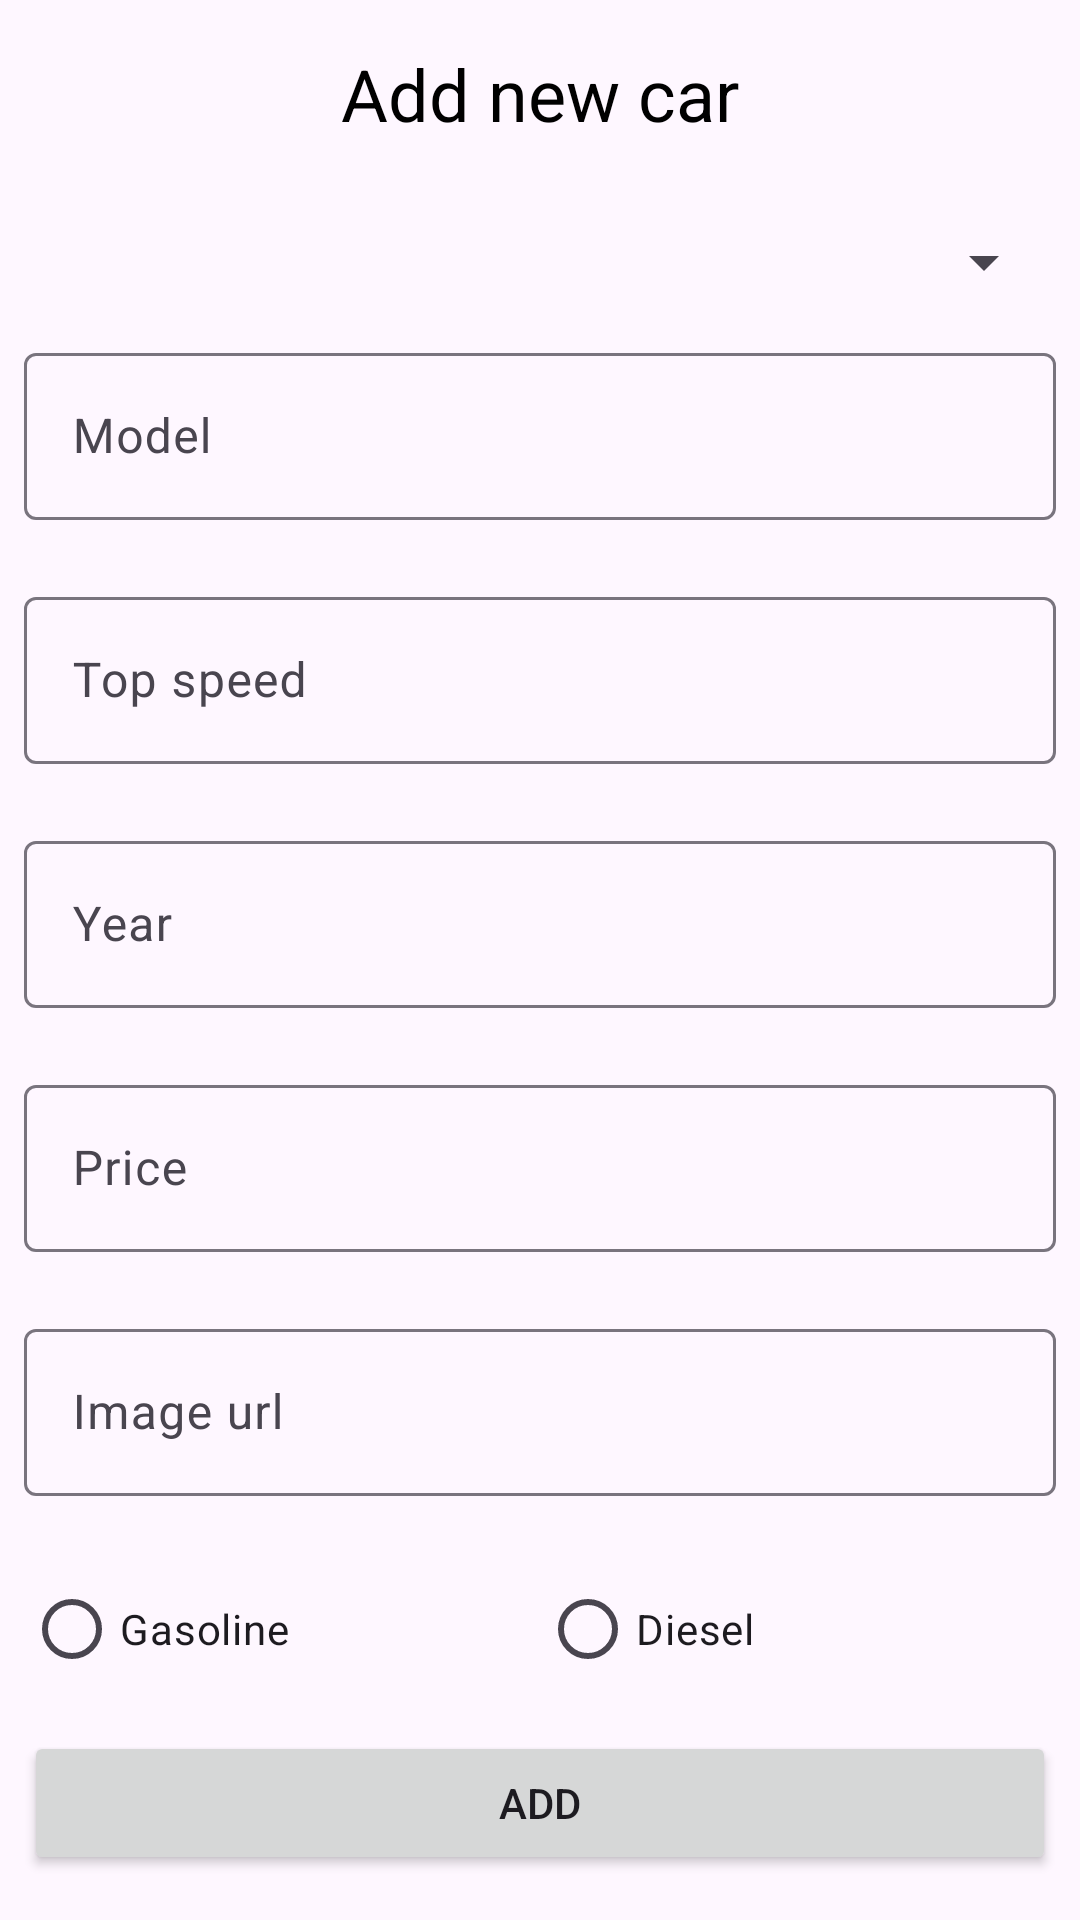

Android layout source for this screen:
<!-- AndroidManifest.xml: application theme Theme.AuthTutorial -->
<!-- res/layout/activity_create_car.xml -->
<?xml version="1.0" encoding="utf-8"?>
<LinearLayout xmlns:android="http://schemas.android.com/apk/res/android"
    xmlns:app="http://schemas.android.com/apk/res-auto"
    xmlns:tools="http://schemas.android.com/tools"
    android:layout_width="match_parent"
    android:layout_height="match_parent"
    android:gravity="center"
    android:orientation="vertical"
    android:padding="8dp"
    tools:context=".activites.CreateCarActivity">

    <TextView
        android:id="@+id/textView2"
        android:layout_width="match_parent"
        android:layout_height="wrap_content"
        android:layout_marginBottom="15dp"
        android:text="Add new car"
        android:textAlignment="center"
        android:textColor="@color/black"
        android:textSize="24sp" />


        <androidx.appcompat.widget.AppCompatSpinner
            android:id="@+id/car_make"
            android:paddingVertical="15dp"
            android:layout_marginVertical="10dp"
            android:layout_width="match_parent"
            android:layout_height="wrap_content"
            android:hint="Make" />

    <com.google.android.material.textfield.TextInputLayout
        android:layout_width="match_parent"
        android:layout_height="wrap_content"
        app:errorEnabled="true">

        <com.google.android.material.textfield.TextInputEditText
            android:id="@+id/car_model_et"
            android:layout_width="match_parent"
            android:layout_height="wrap_content"
            android:hint="Model" />

    </com.google.android.material.textfield.TextInputLayout>

    <com.google.android.material.textfield.TextInputLayout
        android:layout_width="match_parent"
        android:layout_height="wrap_content"
        app:errorEnabled="true">

        <com.google.android.material.textfield.TextInputEditText
            android:id="@+id/car_top_speed_et"
            android:layout_width="match_parent"
            android:layout_height="wrap_content"
            android:hint="Top speed" />

    </com.google.android.material.textfield.TextInputLayout>

    <com.google.android.material.textfield.TextInputLayout
        android:layout_width="match_parent"
        android:layout_height="wrap_content"
        app:errorEnabled="true">

        <com.google.android.material.textfield.TextInputEditText
            android:id="@+id/car_year_et"
            android:layout_width="match_parent"
            android:layout_height="wrap_content"
            android:hint="Year"
            android:inputType="number" />

    </com.google.android.material.textfield.TextInputLayout>

    <com.google.android.material.textfield.TextInputLayout
        android:layout_width="match_parent"
        android:layout_height="wrap_content"
        app:errorEnabled="true">

        <com.google.android.material.textfield.TextInputEditText
            android:id="@+id/car_price_et"
            android:layout_width="match_parent"
            android:layout_height="wrap_content"
            android:hint="Price" />

    </com.google.android.material.textfield.TextInputLayout>

    <com.google.android.material.textfield.TextInputLayout
        android:layout_width="match_parent"
        android:layout_height="wrap_content"
        app:errorEnabled="true">

        <com.google.android.material.textfield.TextInputEditText
            android:id="@+id/car_image_url_et"
            android:layout_width="match_parent"
            android:layout_height="wrap_content"
            android:hint="Image url"
            android:inputType="textUri" />

    </com.google.android.material.textfield.TextInputLayout>

    <RadioGroup
        android:id="@+id/car_fuel_type"
        android:layout_width="match_parent"
        android:layout_height="wrap_content"
        android:orientation="horizontal">

        <RadioButton
            android:id="@+id/car_gasoline"
            android:layout_width="0dp"
            android:layout_height="wrap_content"
            android:layout_weight="1"
            android:text="Gasoline" />

        <RadioButton
            android:id="@+id/car_diesel"
            android:layout_width="0dp"
            android:layout_height="wrap_content"
            android:layout_weight="1"
            android:text="Diesel" />

    </RadioGroup>

    <Button
        android:id="@+id/button_add_car"
        android:layout_width="match_parent"
        android:layout_height="wrap_content"
        android:layout_marginTop="10dp"
        android:text="Add" />
</LinearLayout>
<!-- resources referenced by this layout -->
<resources>
  <style name="Theme.AuthTutorial" parent="Base.Theme.AuthTutorial" />
  <style name="Base.Theme.AuthTutorial" parent="Theme.Material3.DayNight">
  
      </style>
  <!-- not gathered from this repository: default colours our renderer supplied (Android Studio template values) -->
  <color name="black">#FF000000</color>
</resources>
